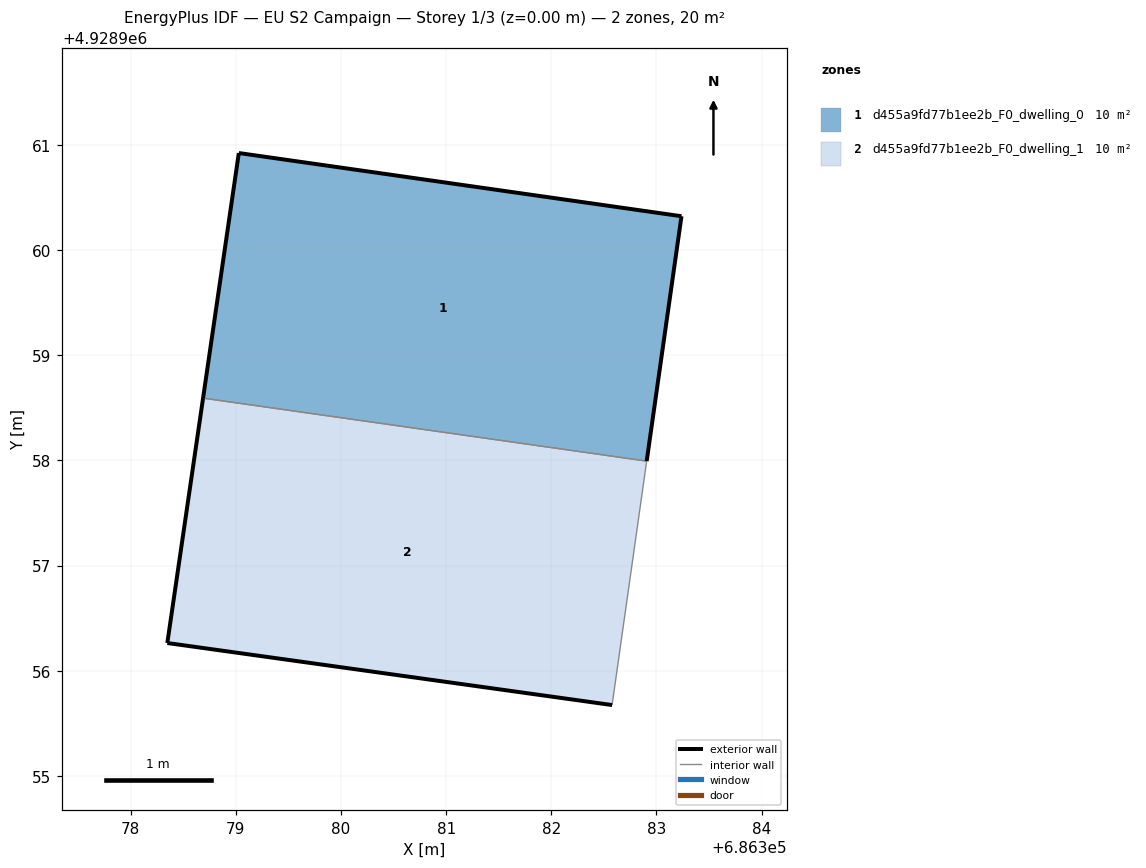
=== STOREY PLAN SPEC (per zone: floor XY polygon, exterior-wall plan segments, windows/doors) ===
zone 1: d455a9fd77b1ee2b_F0_dwelling_0  (10.0 m²)
  floor: (686382.91, 4928957.99) (686383.24, 4928960.32) (686379.03, 4928960.92) (686378.69, 4928958.59)
  exterior wall: (686379.03, 4928960.92) – (686383.24, 4928960.32)  [4.3 m]
  exterior wall: (686383.24, 4928960.32) – (686382.91, 4928957.99)  [2.4 m]
  exterior wall: (686378.69, 4928958.59) – (686379.03, 4928960.92)  [2.4 m]
  interior walls: 1
zone 2: d455a9fd77b1ee2b_F0_dwelling_1  (10.0 m²)
  floor: (686382.58, 4928955.67) (686382.91, 4928957.99) (686378.69, 4928958.59) (686378.35, 4928956.26)
  exterior wall: (686382.58, 4928955.67) – (686378.35, 4928956.26)  [4.3 m]
  exterior wall: (686378.35, 4928956.26) – (686378.69, 4928958.59)  [2.4 m]
  interior walls: 2

=== DERIVED (storey summary) ===
Building: EU S2 Campaign
Storey: 1 of 3  (floor level z = 0.00 m)
Storey gross floor area: 20.0 m²
Zones on this storey: 2
  - d455a9fd77b1ee2b_F0_dwelling_0: floor 10.0 m²; exterior wall 9.0 m (26.9 m²); WWR 0.0%
  - d455a9fd77b1ee2b_F0_dwelling_1: floor 10.0 m²; exterior wall 6.6 m (19.9 m²); WWR 0.0%
Zone adjacency (shared interzone walls):
  - d455a9fd77b1ee2b_F0_dwelling_0 ↔ d455a9fd77b1ee2b_F0_dwelling_1